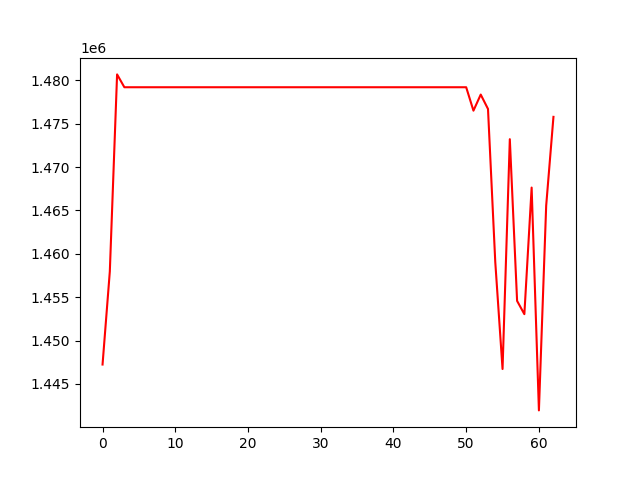

Data behind this chart, as committed beside it:
, 0
0, 1447231
1, 1457961
2, 1480685
3, 1479204
4, 1479204
5, 1479204
6, 1479204
7, 1479204
8, 1479204
9, 1479204
10, 1479204
11, 1479204
12, 1479204
13, 1479204
14, 1479204
15, 1479204
16, 1479204
17, 1479204
18, 1479204
19, 1479204
20, 1479204
21, 1479204
22, 1479204
23, 1479204
24, 1479204
25, 1479204
26, 1479204
27, 1479204
28, 1479204
29, 1479204
30, 1479204
31, 1479204
32, 1479204
33, 1479204
34, 1479204
35, 1479204
36, 1479204
37, 1479204
38, 1479204
39, 1479204
40, 1479204
41, 1479204
42, 1479204
43, 1479204
44, 1479204
45, 1479204
46, 1479204
47, 1479204
48, 1479204
49, 1479204
50, 1479204
51, 1476503
52, 1478360
53, 1476699
54, 1459042
55, 1446714
56, 1473214
57, 1454570
58, 1453037
59, 1467635
... 3 more rows
